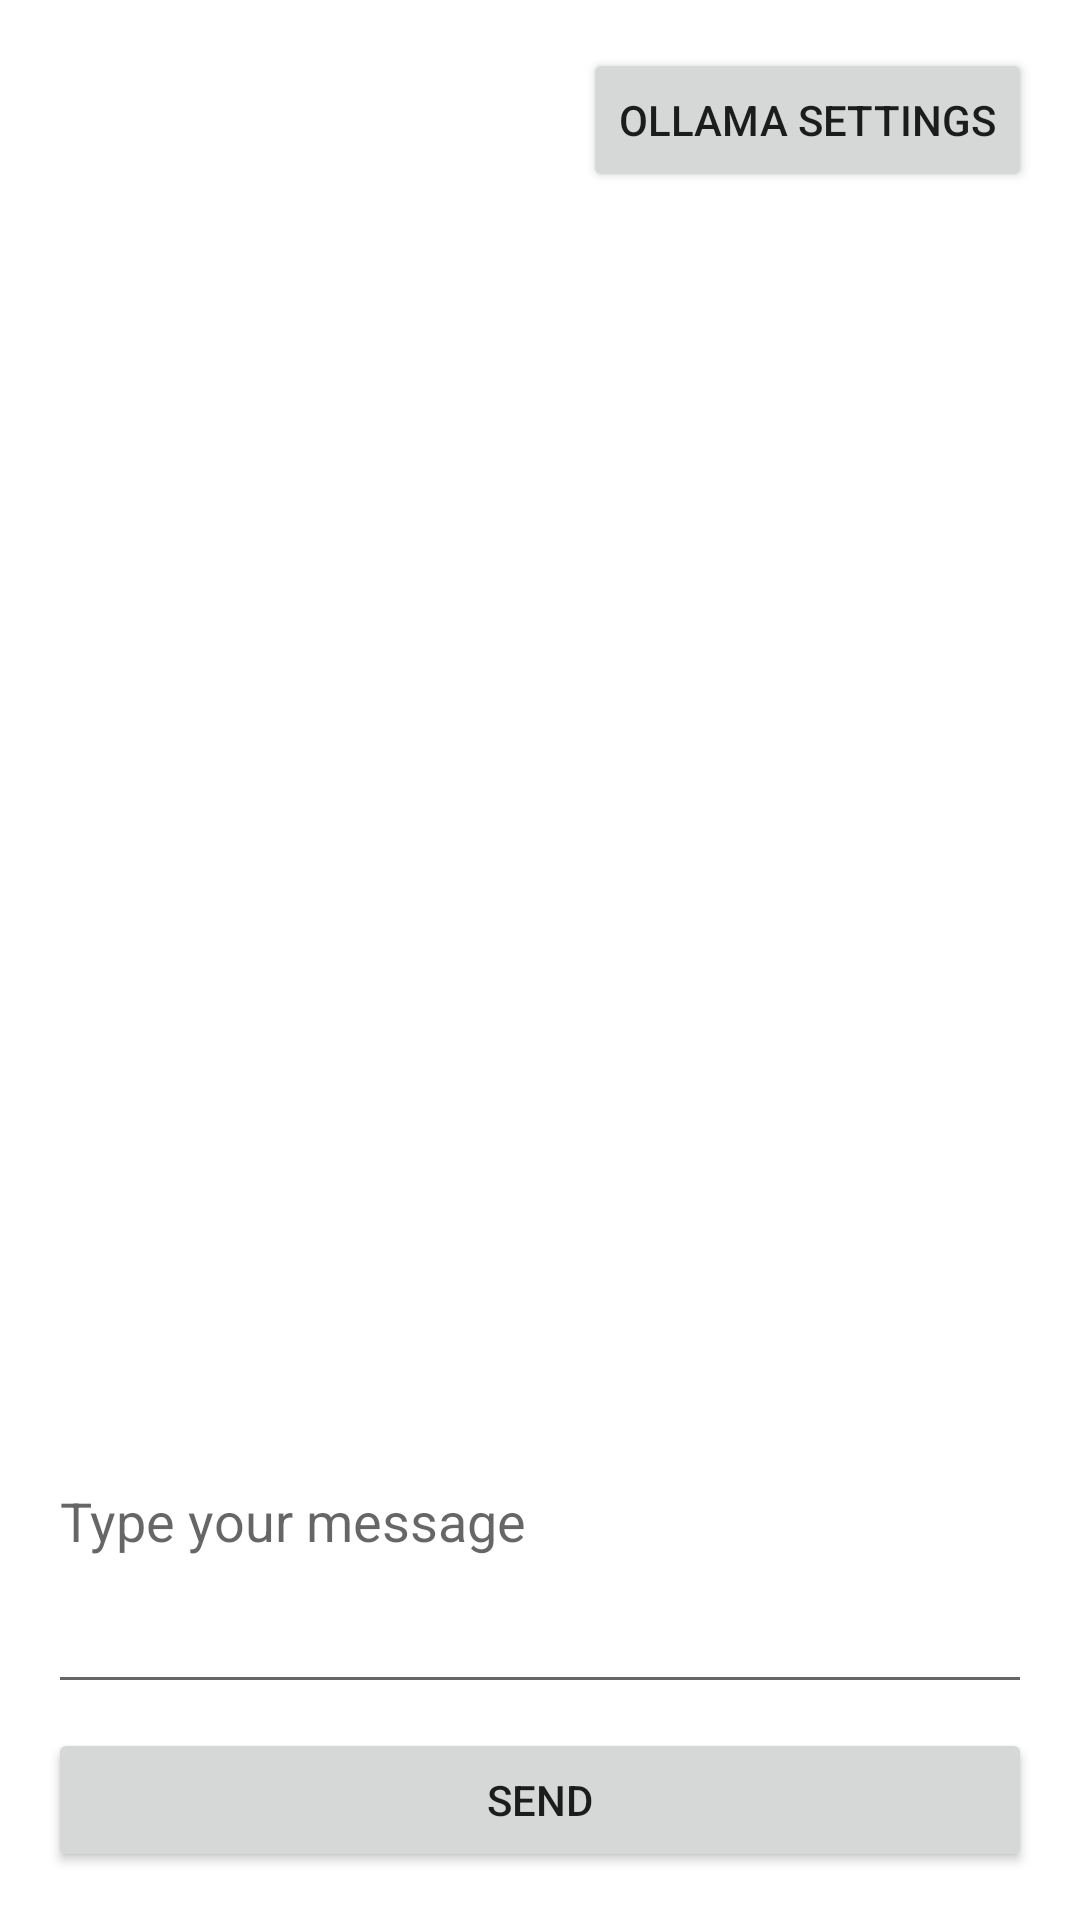

Reconstruct the res/layout file that produces this screen, plus the resources it refers to.
<!-- AndroidManifest.xml: application theme Theme.AIKeyboard -->
<!-- res/layout/activity_ollama_chat.xml -->
<?xml version="1.0" encoding="utf-8"?>
<LinearLayout xmlns:android="http://schemas.android.com/apk/res/android"
    android:layout_width="match_parent"
    android:layout_height="match_parent"
    android:orientation="vertical"
    android:padding="16dp">

    <Button
        android:id="@+id/btnOllamaSettings"
        android:layout_width="wrap_content"
        android:layout_height="wrap_content"
        android:text="Ollama Settings"
        android:layout_gravity="end"
        android:layout_marginBottom="16dp"/>

    <TextView
        android:id="@+id/tvChat"
        android:layout_width="match_parent"
        android:layout_height="0dp"
        android:layout_weight="1"
        android:textSize="16sp"
        android:scrollbars="vertical"
        android:padding="8dp"/>

    <EditText
        android:id="@+id/etChatInput"
        android:layout_width="match_parent"
        android:layout_height="wrap_content"
        android:hint="Type your message"
        android:inputType="textMultiLine"
        android:minLines="3"
        android:maxLines="5"
        android:gravity="top|start"
        android:layout_marginTop="16dp"/>

    <Button
        android:id="@+id/btnSendMessage"
        android:layout_width="match_parent"
        android:layout_height="wrap_content"
        android:text="Send"
        android:layout_marginTop="8dp"/>

</LinearLayout>
<!-- resources referenced by this layout -->
<resources>
  <style name="Theme.AIKeyboard" parent="Theme.MaterialComponents.DayNight.DarkActionBar">
          
          <item name="colorPrimary">@color/purple_500</item>
          <item name="colorPrimaryVariant">@color/purple_700</item>
          <item name="colorOnPrimary">@color/white</item>
          
          <item name="colorSecondary">@color/teal_200</item>
          <item name="colorSecondaryVariant">@color/teal_700</item>
          <item name="colorOnSecondary">@color/black</item>
          
          <item name="android:statusBarColor">?attr/colorPrimaryVariant</item>
          
      </style>
  <color name="purple_500">#FF6200EE</color>
  <color name="purple_700">#FF3700B3</color>
  <color name="white">#FFFFFFFF</color>
  <color name="teal_200">#FF03DAC5</color>
  <color name="teal_700">#FF018786</color>
  <color name="black">#FF000000</color>
</resources>
